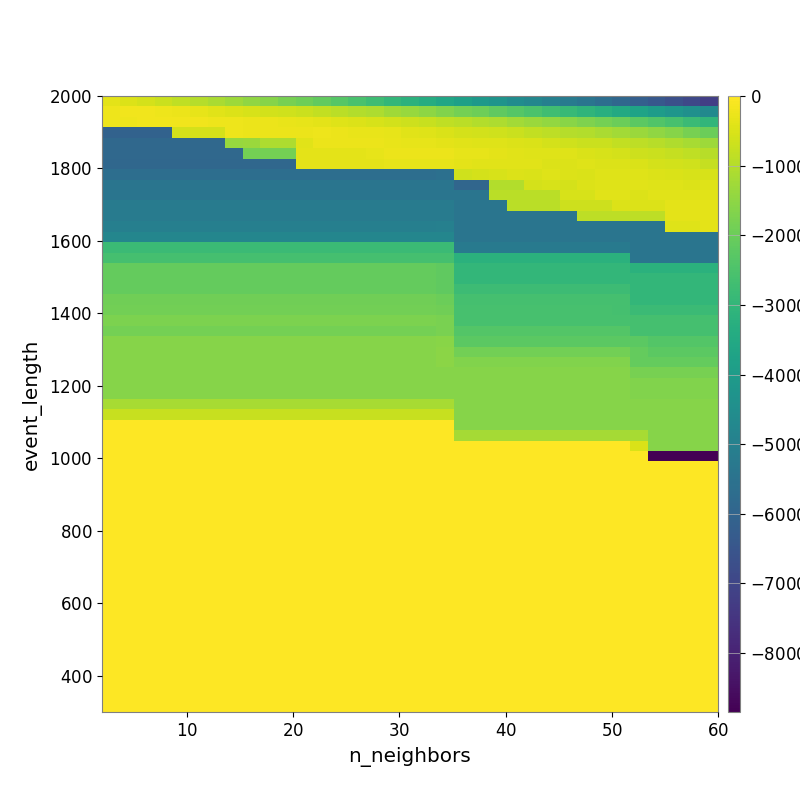

The file beside this chart, header and first rows:
-3.636918552049764912e+02, -4.568756157838263903e+02, -5.639562975058125858e+02, -6.911154397790963912e+02, -8.600014387260268904e+02, -1.001428791045004004e+03, -1.137900847133414572e+03, -1.306417806303210682e+03, -1.460845240089077606e+03, -1.615052153570637756e+03, -1.801316836378847256e+03, -1.954886306831986758e+03, -2.121774830637039486e+03, -2.316023721427284272e+03, -2.544891018917038309e+03, -2.740986184260342725e+03, -2.976930546508642237e+03, -3.148895117445607866e+03, -3.353991842170980362e+03, -3.601459229388174663e+03, -3.802327549752049890e+03, -4.052085281436348396e+03, -4.283601544194614689e+03, -4.529486249104948911e+03
-2.136342413526492692e+02, -2.025098753369215956e+02, -2.019896989257466089e+02, -2.393919134994681883e+02, -2.689917811509073431e+02, -3.318672484758859582e+02, -3.925197593567185663e+02, -4.736403099774175871e+02, -5.224863643013871979e+02, -5.913637499466482268e+02, -6.364560258164996185e+02, -7.190712698429258580e+02, -8.006075303902382529e+02, -9.008816257515828738e+02, -1.023381414872281880e+03, -1.101672659894481740e+03, -1.258968795749550736e+03, -1.376991805992118316e+03, -1.510765771619803445e+03, -1.663801751394768644e+03, -1.832257637492542699e+03, -1.956661394462454609e+03, -2.144836201962925315e+03, -2.315781985942482606e+03
-2.292574747401129969e+02, -2.292574747401129969e+02, -1.883336156158689221e+02, -1.785601291795219936e+02, -1.942941031002925740e+02, -1.952869926729013059e+02, -2.130213716317039996e+02, -2.204968631361516316e+02, -2.566333047859870931e+02, -2.717863677963372311e+02, -2.942949401506043046e+02, -3.282892762925919214e+02, -3.691525016252826958e+02, -4.265116748433642329e+02, -4.733223321020399794e+02, -5.188253002900114552e+02, -6.117422853210146059e+02, -6.638196718936366096e+02, -7.440171002400472844e+02, -8.302404691909457597e+02, -9.240275782035897691e+02, -1.017847836347854241e+03, -1.088251246405081702e+03, -1.219315286596403439e+03
-6.050070666080780939e+03, -6.050070666080780939e+03, -6.050070666080780939e+03, -6.050070666080780939e+03, -5.599035282261964994e+02, -5.599035282261964994e+02, -5.575120982525611453e+02, -2.343325224396303383e+02, -2.445668548730166094e+02, -2.724862534272448897e+02, -2.698109716279047348e+02, -2.496959011016227805e+02, -2.328597171865794166e+02, -2.567838377970979877e+02, -2.824940667350018657e+02, -3.044825850368746956e+02, -3.390008452101039893e+02, -4.068034622365828454e+02, -4.462265475380038424e+02, -5.011754807035321733e+02, -5.792263976603881019e+02, -5.946024197393210216e+02, -6.446747565466780543e+02, -7.194720651720575688e+02
-5.866958227815691316e+03, -5.866958227815691316e+03, -5.866958227815691316e+03, -5.866958227815691316e+03, -5.866958227815691316e+03, -5.866958227815691316e+03, -5.866958227815691316e+03, -1.377574368328370383e+03, -1.320359178282115636e+03, -1.081103857366405464e+03, -1.095150715045736888e+03, -3.862701666375050422e+02, -2.690429401819130248e+02, -2.458222298494765994e+02, -2.573636064094383755e+02, -2.671578741741201384e+02, -2.783745162775173867e+02, -3.177476488473284917e+02, -3.193681331886486987e+02, -3.568453376088627920e+02, -3.919818261652525848e+02, -4.170643795687985289e+02, -4.486007946764468670e+02, -4.761830016999535928e+02
-5.866958227815691316e+03, -5.866958227815691316e+03, -5.866958227815691316e+03, -5.866958227815691316e+03, -5.866958227815691316e+03, -5.866958227815691316e+03, -5.866958227815691316e+03, -5.866958227815691316e+03, -1.837579088833244668e+03, -1.837579088833244668e+03, -1.837579088833244668e+03, -3.727073879567328163e+02, -3.727073879567328163e+02, -3.656674559907899607e+02, -3.656674559907899607e+02, -3.369513533112354366e+02, -2.460540118704154224e+02, -2.517413538603841516e+02, -2.430458968102858819e+02, -2.591644001134124551e+02, -3.208536298521198660e+02, -3.403043501397189061e+02, -3.479208313550863636e+02, -3.887190729883325275e+02
-5.904174789327656072e+03, -5.904174789327656072e+03, -5.904174789327656072e+03, -5.904174789327656072e+03, -5.904174789327656072e+03, -5.904174789327656072e+03, -5.904174789327656072e+03, -5.904174789327656072e+03, -5.904174789327656072e+03, -5.904174789327656072e+03, -5.904174789327656072e+03, -3.489282642086058104e+02, -3.489282642086058104e+02, -3.489282642086058104e+02, -3.489282642086058104e+02, -3.489282642086058104e+02, -3.158247358562757086e+02, -3.158247358562757086e+02, -3.257176766233076819e+02, -3.205737750782098487e+02, -3.778626661315651063e+02, -3.894516332277317474e+02, -3.901948264340748551e+02, -3.963238384412910023e+02
-5.640002912313832894e+03, -5.640002912313832894e+03, -5.640002912313832894e+03, -5.640002912313832894e+03, -5.640002912313832894e+03, -5.640002912313832894e+03, -5.640002912313832894e+03, -5.640002912313832894e+03, -5.640002912313832894e+03, -5.640002912313832894e+03, -5.640002912313832894e+03, -5.640002912313832894e+03, -5.640002912313832894e+03, -5.640002912313832894e+03, -5.640002912313832894e+03, -5.640002912313832894e+03, -5.640002912313832894e+03, -5.640002912313832894e+03, -5.640002912313832894e+03, -5.567858113463148584e+03, -6.300084678869413892e+02, -5.721202157253595715e+02, -5.495193415126221907e+02, -4.794008833534622340e+02
-5.416989620066484349e+03, -5.416989620066484349e+03, -5.416989620066484349e+03, -5.416989620066484349e+03, -5.416989620066484349e+03, -5.416989620066484349e+03, -5.416989620066484349e+03, -5.416989620066484349e+03, -5.416989620066484349e+03, -5.416989620066484349e+03, -5.416989620066484349e+03, -5.416989620066484349e+03, -5.416989620066484349e+03, -5.416989620066484349e+03, -5.416989620066484349e+03, -5.416989620066484349e+03, -5.416989620066484349e+03, -5.416989620066484349e+03, -5.416989620066484349e+03, -5.397448051640374615e+03, -5.919071354610709932e+03, -5.919071354610709932e+03, -1.025538682624926878e+03, -1.025538682624926878e+03
-5.416989620066484349e+03, -5.416989620066484349e+03, -5.416989620066484349e+03, -5.416989620066484349e+03, -5.416989620066484349e+03, -5.416989620066484349e+03, -5.416989620066484349e+03, -5.416989620066484349e+03, -5.416989620066484349e+03, -5.416989620066484349e+03, -5.416989620066484349e+03, -5.416989620066484349e+03, -5.416989620066484349e+03, -5.416989620066484349e+03, -5.416989620066484349e+03, -5.416989620066484349e+03, -5.416989620066484349e+03, -5.416989620066484349e+03, -5.416989620066484349e+03, -5.397448051640374615e+03, -5.418827959051733160e+03, -5.418827959051733160e+03, -9.127252049802676765e+02, -9.127252049802676765e+02
-5.170138980564792291e+03, -5.170138980564792291e+03, -5.170138980564792291e+03, -5.170138980564792291e+03, -5.170138980564792291e+03, -5.170138980564792291e+03, -5.170138980564792291e+03, -5.170138980564792291e+03, -5.170138980564792291e+03, -5.170138980564792291e+03, -5.170138980564792291e+03, -5.170138980564792291e+03, -5.170138980564792291e+03, -5.170138980564792291e+03, -5.170138980564792291e+03, -5.170138980564792291e+03, -5.170138980564792291e+03, -5.170138980564792291e+03, -5.170138980564792291e+03, -5.156703812695026500e+03, -5.418827959051733160e+03, -5.418827959051733160e+03, -5.418827959051733160e+03, -9.127252049802676765e+02
-5.170138980564792291e+03, -5.170138980564792291e+03, -5.170138980564792291e+03, -5.170138980564792291e+03, -5.170138980564792291e+03, -5.170138980564792291e+03, -5.170138980564792291e+03, -5.170138980564792291e+03, -5.170138980564792291e+03, -5.170138980564792291e+03, -5.170138980564792291e+03, -5.170138980564792291e+03, -5.170138980564792291e+03, -5.170138980564792291e+03, -5.170138980564792291e+03, -5.170138980564792291e+03, -5.170138980564792291e+03, -5.170138980564792291e+03, -5.170138980564792291e+03, -5.156703812695026500e+03, -5.418827959051733160e+03, -5.418827959051733160e+03, -5.418827959051733160e+03, -5.418827959051733160e+03
-5.017809113243594766e+03, -5.017809113243594766e+03, -5.017809113243594766e+03, -5.017809113243594766e+03, -5.017809113243594766e+03, -5.017809113243594766e+03, -5.017809113243594766e+03, -5.017809113243594766e+03, -5.017809113243594766e+03, -5.017809113243594766e+03, -5.017809113243594766e+03, -5.017809113243594766e+03, -5.017809113243594766e+03, -5.017809113243594766e+03, -5.017809113243594766e+03, -5.017809113243594766e+03, -5.017809113243594766e+03, -5.017809113243594766e+03, -5.017809113243594766e+03, -4.993844103366258423e+03, -5.400571701220600517e+03, -5.400571701220600517e+03, -5.400571701220600517e+03, -5.400571701220600517e+03
-4.792242148890673889e+03, -4.792242148890673889e+03, -4.792242148890673889e+03, -4.792242148890673889e+03, -4.792242148890673889e+03, -4.792242148890673889e+03, -4.792242148890673889e+03, -4.792242148890673889e+03, -4.792242148890673889e+03, -4.792242148890673889e+03, -4.792242148890673889e+03, -4.792242148890673889e+03, -4.792242148890673889e+03, -4.792242148890673889e+03, -4.792242148890673889e+03, -4.792242148890673889e+03, -4.792242148890673889e+03, -4.792242148890673889e+03, -4.792242148890673889e+03, -4.779970639950472105e+03, -5.397448051640374615e+03, -5.397448051640374615e+03, -5.397448051640374615e+03, -5.397448051640374615e+03
-2.823712914531645765e+03, -2.823712914531645765e+03, -2.823712914531645765e+03, -2.823712914531645765e+03, -2.823712914531645765e+03, -2.823712914531645765e+03, -2.823712914531645765e+03, -2.823712914531645765e+03, -2.823712914531645765e+03, -2.823712914531645765e+03, -2.823712914531645765e+03, -2.823712914531645765e+03, -2.823712914531645765e+03, -2.823712914531645765e+03, -2.823712914531645765e+03, -2.823712914531645765e+03, -2.823712914531645765e+03, -2.823712914531645765e+03, -2.823712914531645765e+03, -2.823712914531645765e+03, -5.193305966006465496e+03, -5.193305966006465496e+03, -5.193305966006465496e+03, -5.193305966006465496e+03
-2.614868470469818021e+03, -2.614868470469818021e+03, -2.614868470469818021e+03, -2.614868470469818021e+03, -2.614868470469818021e+03, -2.614868470469818021e+03, -2.614868470469818021e+03, -2.614868470469818021e+03, -2.614868470469818021e+03, -2.614868470469818021e+03, -2.614868470469818021e+03, -2.614868470469818021e+03, -2.614868470469818021e+03, -2.614868470469818021e+03, -2.614868470469818021e+03, -2.614868470469818021e+03, -2.614868470469818021e+03, -2.614868470469818021e+03, -2.614868470469818021e+03, -2.614868470469818021e+03, -3.210554711081401820e+03, -3.210554711081401820e+03, -3.210554711081401820e+03, -3.210554711081401820e+03
-2.100318469432768325e+03, -2.100318469432768325e+03, -2.100318469432768325e+03, -2.100318469432768325e+03, -2.100318469432768325e+03, -2.100318469432768325e+03, -2.100318469432768325e+03, -2.100318469432768325e+03, -2.100318469432768325e+03, -2.100318469432768325e+03, -2.100318469432768325e+03, -2.100318469432768325e+03, -2.100318469432768325e+03, -2.100318469432768325e+03, -2.100318469432768325e+03, -2.100318469432768325e+03, -2.100318469432768325e+03, -2.100318469432768325e+03, -2.100318469432768325e+03, -2.143683721616959247e+03, -2.994401744933045848e+03, -2.994401744933045848e+03, -2.994401744933045848e+03, -2.994401744933045848e+03
-2.100318469432768325e+03, -2.100318469432768325e+03, -2.100318469432768325e+03, -2.100318469432768325e+03, -2.100318469432768325e+03, -2.100318469432768325e+03, -2.100318469432768325e+03, -2.100318469432768325e+03, -2.100318469432768325e+03, -2.100318469432768325e+03, -2.100318469432768325e+03, -2.100318469432768325e+03, -2.100318469432768325e+03, -2.100318469432768325e+03, -2.100318469432768325e+03, -2.100318469432768325e+03, -2.100318469432768325e+03, -2.100318469432768325e+03, -2.100318469432768325e+03, -2.143683721616959247e+03, -2.994401744933045848e+03, -2.994401744933045848e+03, -2.994401744933045848e+03, -2.994401744933045848e+03
-2.100318469432768325e+03, -2.100318469432768325e+03, -2.100318469432768325e+03, -2.100318469432768325e+03, -2.100318469432768325e+03, -2.100318469432768325e+03, -2.100318469432768325e+03, -2.100318469432768325e+03, -2.100318469432768325e+03, -2.100318469432768325e+03, -2.100318469432768325e+03, -2.100318469432768325e+03, -2.100318469432768325e+03, -2.100318469432768325e+03, -2.100318469432768325e+03, -2.100318469432768325e+03, -2.100318469432768325e+03, -2.100318469432768325e+03, -2.100318469432768325e+03, -2.143683721616959247e+03, -2.783221524859549845e+03, -2.783221524859549845e+03, -2.783221524859549845e+03, -2.783221524859549845e+03
-1.935028911814499679e+03, -1.935028911814499679e+03, -1.935028911814499679e+03, -1.935028911814499679e+03, -1.935028911814499679e+03, -1.935028911814499679e+03, -1.935028911814499679e+03, -1.935028911814499679e+03, -1.935028911814499679e+03, -1.935028911814499679e+03, -1.935028911814499679e+03, -1.935028911814499679e+03, -1.935028911814499679e+03, -1.935028911814499679e+03, -1.935028911814499679e+03, -1.935028911814499679e+03, -1.935028911814499679e+03, -1.935028911814499679e+03, -1.935028911814499679e+03, -1.992409523920174024e+03, -2.614606804959997589e+03, -2.614606804959997589e+03, -2.614606804959997589e+03, -2.614606804959997589e+03
-1.899401444532907135e+03, -1.899401444532907135e+03, -1.899401444532907135e+03, -1.899401444532907135e+03, -1.899401444532907135e+03, -1.899401444532907135e+03, -1.899401444532907135e+03, -1.899401444532907135e+03, -1.899401444532907135e+03, -1.899401444532907135e+03, -1.899401444532907135e+03, -1.899401444532907135e+03, -1.899401444532907135e+03, -1.899401444532907135e+03, -1.899401444532907135e+03, -1.899401444532907135e+03, -1.899401444532907135e+03, -1.899401444532907135e+03, -1.899401444532907135e+03, -1.935028911814499679e+03, -2.578567209671567070e+03, -2.578567209671567070e+03, -2.578567209671567070e+03, -2.578567209671567070e+03
-1.760984512336549869e+03, -1.760984512336549869e+03, -1.760984512336549869e+03, -1.760984512336549869e+03, -1.760984512336549869e+03, -1.760984512336549869e+03, -1.760984512336549869e+03, -1.760984512336549869e+03, -1.760984512336549869e+03, -1.760984512336549869e+03, -1.760984512336549869e+03, -1.760984512336549869e+03, -1.760984512336549869e+03, -1.760984512336549869e+03, -1.760984512336549869e+03, -1.760984512336549869e+03, -1.760984512336549869e+03, -1.760984512336549869e+03, -1.760984512336549869e+03, -1.780590130510637209e+03, -2.578567209671567070e+03, -2.578567209671567070e+03, -2.578567209671567070e+03, -2.578567209671567070e+03
-1.846662114563571095e+03, -1.846662114563571095e+03, -1.846662114563571095e+03, -1.846662114563571095e+03, -1.846662114563571095e+03, -1.846662114563571095e+03, -1.846662114563571095e+03, -1.846662114563571095e+03, -1.846662114563571095e+03, -1.846662114563571095e+03, -1.846662114563571095e+03, -1.846662114563571095e+03, -1.846662114563571095e+03, -1.846662114563571095e+03, -1.846662114563571095e+03, -1.846662114563571095e+03, -1.846662114563571095e+03, -1.846662114563571095e+03, -1.846662114563571095e+03, -1.780590130510637209e+03, -2.368258314915402934e+03, -2.368258314915402934e+03, -2.368258314915402934e+03, -2.368258314915402934e+03
-1.621299320239658300e+03, -1.621299320239658300e+03, -1.621299320239658300e+03, -1.621299320239658300e+03, -1.621299320239658300e+03, -1.621299320239658300e+03, -1.621299320239658300e+03, -1.621299320239658300e+03, -1.621299320239658300e+03, -1.621299320239658300e+03, -1.621299320239658300e+03, -1.621299320239658300e+03, -1.621299320239658300e+03, -1.621299320239658300e+03, -1.621299320239658300e+03, -1.621299320239658300e+03, -1.621299320239658300e+03, -1.621299320239658300e+03, -1.621299320239658300e+03, -1.580229258708889802e+03, -2.238844003153860285e+03, -2.238844003153860285e+03, -2.238844003153860285e+03, -2.238844003153860285e+03
-1.621299320239658300e+03, -1.621299320239658300e+03, -1.621299320239658300e+03, -1.621299320239658300e+03, -1.621299320239658300e+03, -1.621299320239658300e+03, -1.621299320239658300e+03, -1.621299320239658300e+03, -1.621299320239658300e+03, -1.621299320239658300e+03, -1.621299320239658300e+03, -1.621299320239658300e+03, -1.621299320239658300e+03, -1.621299320239658300e+03, -1.621299320239658300e+03, -1.621299320239658300e+03, -1.621299320239658300e+03, -1.621299320239658300e+03, -1.621299320239658300e+03, -1.550839986320721437e+03, -1.899401444532907135e+03, -1.899401444532907135e+03, -1.899401444532907135e+03, -1.899401444532907135e+03
-1.621299320239658300e+03, -1.621299320239658300e+03, -1.621299320239658300e+03, -1.621299320239658300e+03, -1.621299320239658300e+03, -1.621299320239658300e+03, -1.621299320239658300e+03, -1.621299320239658300e+03, -1.621299320239658300e+03, -1.621299320239658300e+03, -1.621299320239658300e+03, -1.621299320239658300e+03, -1.621299320239658300e+03, -1.621299320239658300e+03, -1.621299320239658300e+03, -1.621299320239658300e+03, -1.621299320239658300e+03, -1.621299320239658300e+03, -1.621299320239658300e+03, -1.550839986320721437e+03, -1.687030851505259307e+03, -1.687030851505259307e+03, -1.687030851505259307e+03, -1.687030851505259307e+03
-1.621299320239658300e+03, -1.621299320239658300e+03, -1.621299320239658300e+03, -1.621299320239658300e+03, -1.621299320239658300e+03, -1.621299320239658300e+03, -1.621299320239658300e+03, -1.621299320239658300e+03, -1.621299320239658300e+03, -1.621299320239658300e+03, -1.621299320239658300e+03, -1.621299320239658300e+03, -1.621299320239658300e+03, -1.621299320239658300e+03, -1.621299320239658300e+03, -1.621299320239658300e+03, -1.621299320239658300e+03, -1.621299320239658300e+03, -1.621299320239658300e+03, -1.621299320239658300e+03, -1.621299320239658300e+03, -1.621299320239658300e+03, -1.621299320239658300e+03, -1.621299320239658300e+03
-1.621989285458210361e+03, -1.621989285458210361e+03, -1.621989285458210361e+03, -1.621989285458210361e+03, -1.621989285458210361e+03, -1.621989285458210361e+03, -1.621989285458210361e+03, -1.621989285458210361e+03, -1.621989285458210361e+03, -1.621989285458210361e+03, -1.621989285458210361e+03, -1.621989285458210361e+03, -1.621989285458210361e+03, -1.621989285458210361e+03, -1.621989285458210361e+03, -1.621989285458210361e+03, -1.621989285458210361e+03, -1.621989285458210361e+03, -1.621989285458210361e+03, -1.621989285458210361e+03, -1.621299320239658300e+03, -1.621299320239658300e+03, -1.621299320239658300e+03, -1.621299320239658300e+03
-1.621989285458210361e+03, -1.621989285458210361e+03, -1.621989285458210361e+03, -1.621989285458210361e+03, -1.621989285458210361e+03, -1.621989285458210361e+03, -1.621989285458210361e+03, -1.621989285458210361e+03, -1.621989285458210361e+03, -1.621989285458210361e+03, -1.621989285458210361e+03, -1.621989285458210361e+03, -1.621989285458210361e+03, -1.621989285458210361e+03, -1.621989285458210361e+03, -1.621989285458210361e+03, -1.621989285458210361e+03, -1.621989285458210361e+03, -1.621989285458210361e+03, -1.621989285458210361e+03, -1.621299320239658300e+03, -1.621299320239658300e+03, -1.621299320239658300e+03, -1.621299320239658300e+03
-1.166721187551663661e+03, -1.166721187551663661e+03, -1.166721187551663661e+03, -1.166721187551663661e+03, -1.166721187551663661e+03, -1.166721187551663661e+03, -1.166721187551663661e+03, -1.166721187551663661e+03, -1.166721187551663661e+03, -1.166721187551663661e+03, -1.166721187551663661e+03, -1.166721187551663661e+03, -1.166721187551663661e+03, -1.166721187551663661e+03, -1.166721187551663661e+03, -1.166721187551663661e+03, -1.166721187551663661e+03, -1.166721187551663661e+03, -1.166721187551663661e+03, -1.166721187551663661e+03, -1.621299320239658300e+03, -1.621299320239658300e+03, -1.621299320239658300e+03, -1.621299320239658300e+03
-7.529759404401546590e+02, -7.529759404401546590e+02, -7.529759404401546590e+02, -7.529759404401546590e+02, -7.529759404401546590e+02, -7.529759404401546590e+02, -7.529759404401546590e+02, -7.529759404401546590e+02, -7.529759404401546590e+02, -7.529759404401546590e+02, -7.529759404401546590e+02, -7.529759404401546590e+02, -7.529759404401546590e+02, -7.529759404401546590e+02, -7.529759404401546590e+02, -7.529759404401546590e+02, -7.529759404401546590e+02, -7.529759404401546590e+02, -7.529759404401546590e+02, -7.529759404401546590e+02, -1.621299320239658300e+03, -1.621299320239658300e+03, -1.621299320239658300e+03, -1.621299320239658300e+03
0.000000000000000000e+00, 0.000000000000000000e+00, 0.000000000000000000e+00, 0.000000000000000000e+00, 0.000000000000000000e+00, 0.000000000000000000e+00, 0.000000000000000000e+00, 0.000000000000000000e+00, 0.000000000000000000e+00, 0.000000000000000000e+00, 0.000000000000000000e+00, 0.000000000000000000e+00, 0.000000000000000000e+00, 0.000000000000000000e+00, 0.000000000000000000e+00, 0.000000000000000000e+00, 0.000000000000000000e+00, 0.000000000000000000e+00, 0.000000000000000000e+00, 0.000000000000000000e+00, -1.621989285458210361e+03, -1.621989285458210361e+03, -1.621989285458210361e+03, -1.621989285458210361e+03
0.000000000000000000e+00, 0.000000000000000000e+00, 0.000000000000000000e+00, 0.000000000000000000e+00, 0.000000000000000000e+00, 0.000000000000000000e+00, 0.000000000000000000e+00, 0.000000000000000000e+00, 0.000000000000000000e+00, 0.000000000000000000e+00, 0.000000000000000000e+00, 0.000000000000000000e+00, 0.000000000000000000e+00, 0.000000000000000000e+00, 0.000000000000000000e+00, 0.000000000000000000e+00, 0.000000000000000000e+00, 0.000000000000000000e+00, 0.000000000000000000e+00, 0.000000000000000000e+00, -1.207031190880332815e+03, -1.207031190880332815e+03, -1.207031190880332815e+03, -1.207031190880332815e+03
0.000000000000000000e+00, 0.000000000000000000e+00, 0.000000000000000000e+00, 0.000000000000000000e+00, 0.000000000000000000e+00, 0.000000000000000000e+00, 0.000000000000000000e+00, 0.000000000000000000e+00, 0.000000000000000000e+00, 0.000000000000000000e+00, 0.000000000000000000e+00, 0.000000000000000000e+00, 0.000000000000000000e+00, 0.000000000000000000e+00, 0.000000000000000000e+00, 0.000000000000000000e+00, 0.000000000000000000e+00, 0.000000000000000000e+00, 0.000000000000000000e+00, 0.000000000000000000e+00, 0.000000000000000000e+00, 0.000000000000000000e+00, 0.000000000000000000e+00, 0.000000000000000000e+00
0.000000000000000000e+00, 0.000000000000000000e+00, 0.000000000000000000e+00, 0.000000000000000000e+00, 0.000000000000000000e+00, 0.000000000000000000e+00, 0.000000000000000000e+00, 0.000000000000000000e+00, 0.000000000000000000e+00, 0.000000000000000000e+00, 0.000000000000000000e+00, 0.000000000000000000e+00, 0.000000000000000000e+00, 0.000000000000000000e+00, 0.000000000000000000e+00, 0.000000000000000000e+00, 0.000000000000000000e+00, 0.000000000000000000e+00, 0.000000000000000000e+00, 0.000000000000000000e+00, 0.000000000000000000e+00, 0.000000000000000000e+00, 0.000000000000000000e+00, 0.000000000000000000e+00
0.000000000000000000e+00, 0.000000000000000000e+00, 0.000000000000000000e+00, 0.000000000000000000e+00, 0.000000000000000000e+00, 0.000000000000000000e+00, 0.000000000000000000e+00, 0.000000000000000000e+00, 0.000000000000000000e+00, 0.000000000000000000e+00, 0.000000000000000000e+00, 0.000000000000000000e+00, 0.000000000000000000e+00, 0.000000000000000000e+00, 0.000000000000000000e+00, 0.000000000000000000e+00, 0.000000000000000000e+00, 0.000000000000000000e+00, 0.000000000000000000e+00, 0.000000000000000000e+00, 0.000000000000000000e+00, 0.000000000000000000e+00, 0.000000000000000000e+00, 0.000000000000000000e+00
0.000000000000000000e+00, 0.000000000000000000e+00, 0.000000000000000000e+00, 0.000000000000000000e+00, 0.000000000000000000e+00, 0.000000000000000000e+00, 0.000000000000000000e+00, 0.000000000000000000e+00, 0.000000000000000000e+00, 0.000000000000000000e+00, 0.000000000000000000e+00, 0.000000000000000000e+00, 0.000000000000000000e+00, 0.000000000000000000e+00, 0.000000000000000000e+00, 0.000000000000000000e+00, 0.000000000000000000e+00, 0.000000000000000000e+00, 0.000000000000000000e+00, 0.000000000000000000e+00, 0.000000000000000000e+00, 0.000000000000000000e+00, 0.000000000000000000e+00, 0.000000000000000000e+00
0.000000000000000000e+00, 0.000000000000000000e+00, 0.000000000000000000e+00, 0.000000000000000000e+00, 0.000000000000000000e+00, 0.000000000000000000e+00, 0.000000000000000000e+00, 0.000000000000000000e+00, 0.000000000000000000e+00, 0.000000000000000000e+00, 0.000000000000000000e+00, 0.000000000000000000e+00, 0.000000000000000000e+00, 0.000000000000000000e+00, 0.000000000000000000e+00, 0.000000000000000000e+00, 0.000000000000000000e+00, 0.000000000000000000e+00, 0.000000000000000000e+00, 0.000000000000000000e+00, 0.000000000000000000e+00, 0.000000000000000000e+00, 0.000000000000000000e+00, 0.000000000000000000e+00
0.000000000000000000e+00, 0.000000000000000000e+00, 0.000000000000000000e+00, 0.000000000000000000e+00, 0.000000000000000000e+00, 0.000000000000000000e+00, 0.000000000000000000e+00, 0.000000000000000000e+00, 0.000000000000000000e+00, 0.000000000000000000e+00, 0.000000000000000000e+00, 0.000000000000000000e+00, 0.000000000000000000e+00, 0.000000000000000000e+00, 0.000000000000000000e+00, 0.000000000000000000e+00, 0.000000000000000000e+00, 0.000000000000000000e+00, 0.000000000000000000e+00, 0.000000000000000000e+00, 0.000000000000000000e+00, 0.000000000000000000e+00, 0.000000000000000000e+00, 0.000000000000000000e+00
0.000000000000000000e+00, 0.000000000000000000e+00, 0.000000000000000000e+00, 0.000000000000000000e+00, 0.000000000000000000e+00, 0.000000000000000000e+00, 0.000000000000000000e+00, 0.000000000000000000e+00, 0.000000000000000000e+00, 0.000000000000000000e+00, 0.000000000000000000e+00, 0.000000000000000000e+00, 0.000000000000000000e+00, 0.000000000000000000e+00, 0.000000000000000000e+00, 0.000000000000000000e+00, 0.000000000000000000e+00, 0.000000000000000000e+00, 0.000000000000000000e+00, 0.000000000000000000e+00, 0.000000000000000000e+00, 0.000000000000000000e+00, 0.000000000000000000e+00, 0.000000000000000000e+00
0.000000000000000000e+00, 0.000000000000000000e+00, 0.000000000000000000e+00, 0.000000000000000000e+00, 0.000000000000000000e+00, 0.000000000000000000e+00, 0.000000000000000000e+00, 0.000000000000000000e+00, 0.000000000000000000e+00, 0.000000000000000000e+00, 0.000000000000000000e+00, 0.000000000000000000e+00, 0.000000000000000000e+00, 0.000000000000000000e+00, 0.000000000000000000e+00, 0.000000000000000000e+00, 0.000000000000000000e+00, 0.000000000000000000e+00, 0.000000000000000000e+00, 0.000000000000000000e+00, 0.000000000000000000e+00, 0.000000000000000000e+00, 0.000000000000000000e+00, 0.000000000000000000e+00
0.000000000000000000e+00, 0.000000000000000000e+00, 0.000000000000000000e+00, 0.000000000000000000e+00, 0.000000000000000000e+00, 0.000000000000000000e+00, 0.000000000000000000e+00, 0.000000000000000000e+00, 0.000000000000000000e+00, 0.000000000000000000e+00, 0.000000000000000000e+00, 0.000000000000000000e+00, 0.000000000000000000e+00, 0.000000000000000000e+00, 0.000000000000000000e+00, 0.000000000000000000e+00, 0.000000000000000000e+00, 0.000000000000000000e+00, 0.000000000000000000e+00, 0.000000000000000000e+00, 0.000000000000000000e+00, 0.000000000000000000e+00, 0.000000000000000000e+00, 0.000000000000000000e+00
0.000000000000000000e+00, 0.000000000000000000e+00, 0.000000000000000000e+00, 0.000000000000000000e+00, 0.000000000000000000e+00, 0.000000000000000000e+00, 0.000000000000000000e+00, 0.000000000000000000e+00, 0.000000000000000000e+00, 0.000000000000000000e+00, 0.000000000000000000e+00, 0.000000000000000000e+00, 0.000000000000000000e+00, 0.000000000000000000e+00, 0.000000000000000000e+00, 0.000000000000000000e+00, 0.000000000000000000e+00, 0.000000000000000000e+00, 0.000000000000000000e+00, 0.000000000000000000e+00, 0.000000000000000000e+00, 0.000000000000000000e+00, 0.000000000000000000e+00, 0.000000000000000000e+00
0.000000000000000000e+00, 0.000000000000000000e+00, 0.000000000000000000e+00, 0.000000000000000000e+00, 0.000000000000000000e+00, 0.000000000000000000e+00, 0.000000000000000000e+00, 0.000000000000000000e+00, 0.000000000000000000e+00, 0.000000000000000000e+00, 0.000000000000000000e+00, 0.000000000000000000e+00, 0.000000000000000000e+00, 0.000000000000000000e+00, 0.000000000000000000e+00, 0.000000000000000000e+00, 0.000000000000000000e+00, 0.000000000000000000e+00, 0.000000000000000000e+00, 0.000000000000000000e+00, 0.000000000000000000e+00, 0.000000000000000000e+00, 0.000000000000000000e+00, 0.000000000000000000e+00
0.000000000000000000e+00, 0.000000000000000000e+00, 0.000000000000000000e+00, 0.000000000000000000e+00, 0.000000000000000000e+00, 0.000000000000000000e+00, 0.000000000000000000e+00, 0.000000000000000000e+00, 0.000000000000000000e+00, 0.000000000000000000e+00, 0.000000000000000000e+00, 0.000000000000000000e+00, 0.000000000000000000e+00, 0.000000000000000000e+00, 0.000000000000000000e+00, 0.000000000000000000e+00, 0.000000000000000000e+00, 0.000000000000000000e+00, 0.000000000000000000e+00, 0.000000000000000000e+00, 0.000000000000000000e+00, 0.000000000000000000e+00, 0.000000000000000000e+00, 0.000000000000000000e+00
0.000000000000000000e+00, 0.000000000000000000e+00, 0.000000000000000000e+00, 0.000000000000000000e+00, 0.000000000000000000e+00, 0.000000000000000000e+00, 0.000000000000000000e+00, 0.000000000000000000e+00, 0.000000000000000000e+00, 0.000000000000000000e+00, 0.000000000000000000e+00, 0.000000000000000000e+00, 0.000000000000000000e+00, 0.000000000000000000e+00, 0.000000000000000000e+00, 0.000000000000000000e+00, 0.000000000000000000e+00, 0.000000000000000000e+00, 0.000000000000000000e+00, 0.000000000000000000e+00, 0.000000000000000000e+00, 0.000000000000000000e+00, 0.000000000000000000e+00, 0.000000000000000000e+00
0.000000000000000000e+00, 0.000000000000000000e+00, 0.000000000000000000e+00, 0.000000000000000000e+00, 0.000000000000000000e+00, 0.000000000000000000e+00, 0.000000000000000000e+00, 0.000000000000000000e+00, 0.000000000000000000e+00, 0.000000000000000000e+00, 0.000000000000000000e+00, 0.000000000000000000e+00, 0.000000000000000000e+00, 0.000000000000000000e+00, 0.000000000000000000e+00, 0.000000000000000000e+00, 0.000000000000000000e+00, 0.000000000000000000e+00, 0.000000000000000000e+00, 0.000000000000000000e+00, 0.000000000000000000e+00, 0.000000000000000000e+00, 0.000000000000000000e+00, 0.000000000000000000e+00
0.000000000000000000e+00, 0.000000000000000000e+00, 0.000000000000000000e+00, 0.000000000000000000e+00, 0.000000000000000000e+00, 0.000000000000000000e+00, 0.000000000000000000e+00, 0.000000000000000000e+00, 0.000000000000000000e+00, 0.000000000000000000e+00, 0.000000000000000000e+00, 0.000000000000000000e+00, 0.000000000000000000e+00, 0.000000000000000000e+00, 0.000000000000000000e+00, 0.000000000000000000e+00, 0.000000000000000000e+00, 0.000000000000000000e+00, 0.000000000000000000e+00, 0.000000000000000000e+00, 0.000000000000000000e+00, 0.000000000000000000e+00, 0.000000000000000000e+00, 0.000000000000000000e+00
0.000000000000000000e+00, 0.000000000000000000e+00, 0.000000000000000000e+00, 0.000000000000000000e+00, 0.000000000000000000e+00, 0.000000000000000000e+00, 0.000000000000000000e+00, 0.000000000000000000e+00, 0.000000000000000000e+00, 0.000000000000000000e+00, 0.000000000000000000e+00, 0.000000000000000000e+00, 0.000000000000000000e+00, 0.000000000000000000e+00, 0.000000000000000000e+00, 0.000000000000000000e+00, 0.000000000000000000e+00, 0.000000000000000000e+00, 0.000000000000000000e+00, 0.000000000000000000e+00, 0.000000000000000000e+00, 0.000000000000000000e+00, 0.000000000000000000e+00, 0.000000000000000000e+00
0.000000000000000000e+00, 0.000000000000000000e+00, 0.000000000000000000e+00, 0.000000000000000000e+00, 0.000000000000000000e+00, 0.000000000000000000e+00, 0.000000000000000000e+00, 0.000000000000000000e+00, 0.000000000000000000e+00, 0.000000000000000000e+00, 0.000000000000000000e+00, 0.000000000000000000e+00, 0.000000000000000000e+00, 0.000000000000000000e+00, 0.000000000000000000e+00, 0.000000000000000000e+00, 0.000000000000000000e+00, 0.000000000000000000e+00, 0.000000000000000000e+00, 0.000000000000000000e+00, 0.000000000000000000e+00, 0.000000000000000000e+00, 0.000000000000000000e+00, 0.000000000000000000e+00
0.000000000000000000e+00, 0.000000000000000000e+00, 0.000000000000000000e+00, 0.000000000000000000e+00, 0.000000000000000000e+00, 0.000000000000000000e+00, 0.000000000000000000e+00, 0.000000000000000000e+00, 0.000000000000000000e+00, 0.000000000000000000e+00, 0.000000000000000000e+00, 0.000000000000000000e+00, 0.000000000000000000e+00, 0.000000000000000000e+00, 0.000000000000000000e+00, 0.000000000000000000e+00, 0.000000000000000000e+00, 0.000000000000000000e+00, 0.000000000000000000e+00, 0.000000000000000000e+00, 0.000000000000000000e+00, 0.000000000000000000e+00, 0.000000000000000000e+00, 0.000000000000000000e+00
0.000000000000000000e+00, 0.000000000000000000e+00, 0.000000000000000000e+00, 0.000000000000000000e+00, 0.000000000000000000e+00, 0.000000000000000000e+00, 0.000000000000000000e+00, 0.000000000000000000e+00, 0.000000000000000000e+00, 0.000000000000000000e+00, 0.000000000000000000e+00, 0.000000000000000000e+00, 0.000000000000000000e+00, 0.000000000000000000e+00, 0.000000000000000000e+00, 0.000000000000000000e+00, 0.000000000000000000e+00, 0.000000000000000000e+00, 0.000000000000000000e+00, 0.000000000000000000e+00, 0.000000000000000000e+00, 0.000000000000000000e+00, 0.000000000000000000e+00, 0.000000000000000000e+00
0.000000000000000000e+00, 0.000000000000000000e+00, 0.000000000000000000e+00, 0.000000000000000000e+00, 0.000000000000000000e+00, 0.000000000000000000e+00, 0.000000000000000000e+00, 0.000000000000000000e+00, 0.000000000000000000e+00, 0.000000000000000000e+00, 0.000000000000000000e+00, 0.000000000000000000e+00, 0.000000000000000000e+00, 0.000000000000000000e+00, 0.000000000000000000e+00, 0.000000000000000000e+00, 0.000000000000000000e+00, 0.000000000000000000e+00, 0.000000000000000000e+00, 0.000000000000000000e+00, 0.000000000000000000e+00, 0.000000000000000000e+00, 0.000000000000000000e+00, 0.000000000000000000e+00
0.000000000000000000e+00, 0.000000000000000000e+00, 0.000000000000000000e+00, 0.000000000000000000e+00, 0.000000000000000000e+00, 0.000000000000000000e+00, 0.000000000000000000e+00, 0.000000000000000000e+00, 0.000000000000000000e+00, 0.000000000000000000e+00, 0.000000000000000000e+00, 0.000000000000000000e+00, 0.000000000000000000e+00, 0.000000000000000000e+00, 0.000000000000000000e+00, 0.000000000000000000e+00, 0.000000000000000000e+00, 0.000000000000000000e+00, 0.000000000000000000e+00, 0.000000000000000000e+00, 0.000000000000000000e+00, 0.000000000000000000e+00, 0.000000000000000000e+00, 0.000000000000000000e+00
0.000000000000000000e+00, 0.000000000000000000e+00, 0.000000000000000000e+00, 0.000000000000000000e+00, 0.000000000000000000e+00, 0.000000000000000000e+00, 0.000000000000000000e+00, 0.000000000000000000e+00, 0.000000000000000000e+00, 0.000000000000000000e+00, 0.000000000000000000e+00, 0.000000000000000000e+00, 0.000000000000000000e+00, 0.000000000000000000e+00, 0.000000000000000000e+00, 0.000000000000000000e+00, 0.000000000000000000e+00, 0.000000000000000000e+00, 0.000000000000000000e+00, 0.000000000000000000e+00, 0.000000000000000000e+00, 0.000000000000000000e+00, 0.000000000000000000e+00, 0.000000000000000000e+00
0.000000000000000000e+00, 0.000000000000000000e+00, 0.000000000000000000e+00, 0.000000000000000000e+00, 0.000000000000000000e+00, 0.000000000000000000e+00, 0.000000000000000000e+00, 0.000000000000000000e+00, 0.000000000000000000e+00, 0.000000000000000000e+00, 0.000000000000000000e+00, 0.000000000000000000e+00, 0.000000000000000000e+00, 0.000000000000000000e+00, 0.000000000000000000e+00, 0.000000000000000000e+00, 0.000000000000000000e+00, 0.000000000000000000e+00, 0.000000000000000000e+00, 0.000000000000000000e+00, 0.000000000000000000e+00, 0.000000000000000000e+00, 0.000000000000000000e+00, 0.000000000000000000e+00
0.000000000000000000e+00, 0.000000000000000000e+00, 0.000000000000000000e+00, 0.000000000000000000e+00, 0.000000000000000000e+00, 0.000000000000000000e+00, 0.000000000000000000e+00, 0.000000000000000000e+00, 0.000000000000000000e+00, 0.000000000000000000e+00, 0.000000000000000000e+00, 0.000000000000000000e+00, 0.000000000000000000e+00, 0.000000000000000000e+00, 0.000000000000000000e+00, 0.000000000000000000e+00, 0.000000000000000000e+00, 0.000000000000000000e+00, 0.000000000000000000e+00, 0.000000000000000000e+00, 0.000000000000000000e+00, 0.000000000000000000e+00, 0.000000000000000000e+00, 0.000000000000000000e+00
0.000000000000000000e+00, 0.000000000000000000e+00, 0.000000000000000000e+00, 0.000000000000000000e+00, 0.000000000000000000e+00, 0.000000000000000000e+00, 0.000000000000000000e+00, 0.000000000000000000e+00, 0.000000000000000000e+00, 0.000000000000000000e+00, 0.000000000000000000e+00, 0.000000000000000000e+00, 0.000000000000000000e+00, 0.000000000000000000e+00, 0.000000000000000000e+00, 0.000000000000000000e+00, 0.000000000000000000e+00, 0.000000000000000000e+00, 0.000000000000000000e+00, 0.000000000000000000e+00, 0.000000000000000000e+00, 0.000000000000000000e+00, 0.000000000000000000e+00, 0.000000000000000000e+00
0.000000000000000000e+00, 0.000000000000000000e+00, 0.000000000000000000e+00, 0.000000000000000000e+00, 0.000000000000000000e+00, 0.000000000000000000e+00, 0.000000000000000000e+00, 0.000000000000000000e+00, 0.000000000000000000e+00, 0.000000000000000000e+00, 0.000000000000000000e+00, 0.000000000000000000e+00, 0.000000000000000000e+00, 0.000000000000000000e+00, 0.000000000000000000e+00, 0.000000000000000000e+00, 0.000000000000000000e+00, 0.000000000000000000e+00, 0.000000000000000000e+00, 0.000000000000000000e+00, 0.000000000000000000e+00, 0.000000000000000000e+00, 0.000000000000000000e+00, 0.000000000000000000e+00
